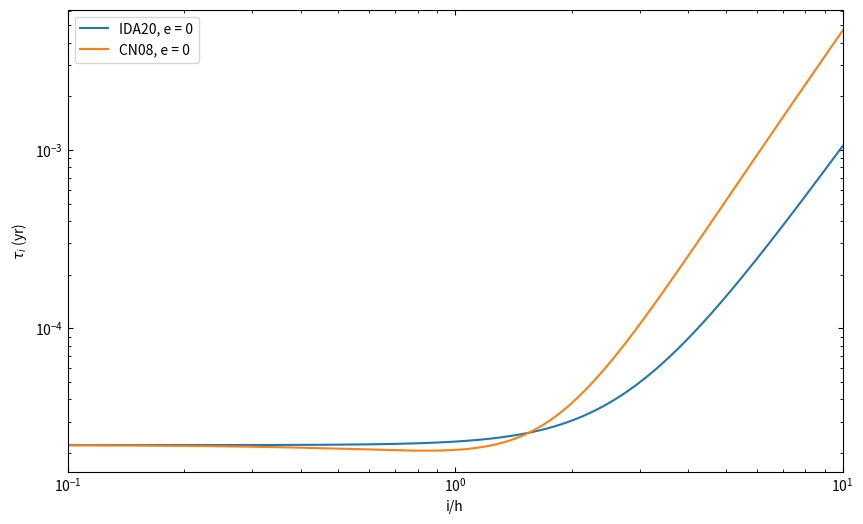
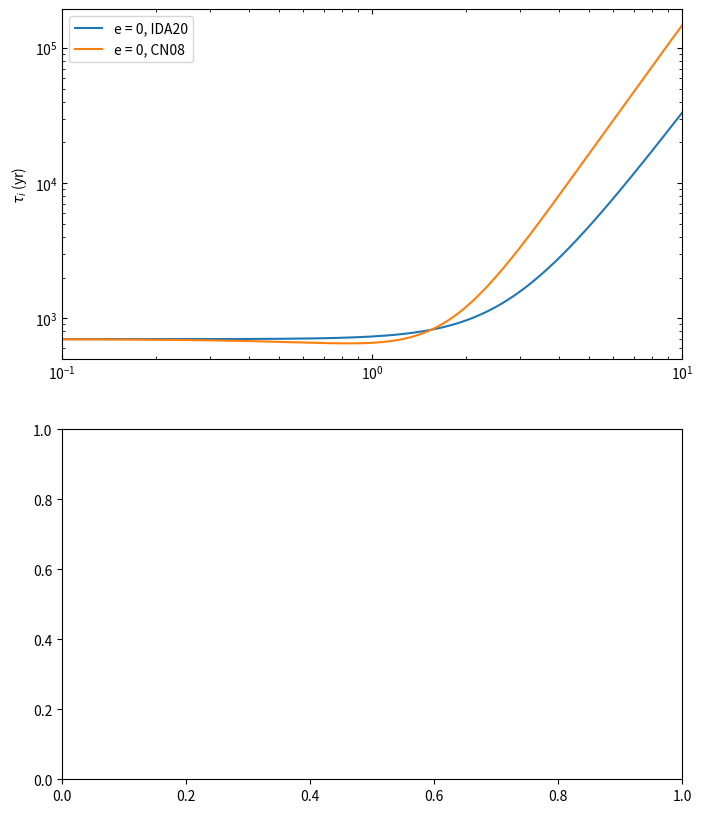

Python code for these plots, in order: (Note: this script raises an exception after producing the figures.)
#!/usr/bin/env python3
# -*- coding: utf-8 -*-
"""
Created on Thu Jun 11 17:51:19 2020

[redacted]
"""

import numpy as np
import matplotlib
import matplotlib.pyplot as plt

font = {'size':10}
matplotlib.rc('font', **font)

G = 6.674e-11                               # gravitational constanst
au = 1.496e11                               # astronomical unit
year = 365.25*24.*60.*60.                   # year
mstar = 2.0**30                             # mass of star
mplanet = 1.0**24                           # mass of orbiting planet
r = 10*au                                  # radial position of planet
omegak = np.sqrt(G*(mstar+mplanet)/r**3)    # Keplerian frequency
h = 0.05                                    # scale height of disc
sigma = 17000*(r/au)**(-1)*mstar          # surface density of disc
i = np.arange(0, h*10, 0.0001)                 # inclinations
ihat = i/h                                  # inclinations divided by scale height of disc
e = [
      0,
     #  0.01,
     #  0.02,
     #  0.03,
     #  0.04,
     # 0.05
     ]

# equation 9 from Creswell and Nelson 2008
t_wave = (mstar/mplanet)*(mstar/sigma/r**2)*h**(4)/omegak
# %%
fig = plt.figure(figsize=(10,6))
ax = fig.add_subplot(1, 1, 1)
for j in range(len(e)):
    ehat = e[j]/h
    
    # equation from appendix of Ida 2020 for inclination damping
    tau_i = 1/(0.544/t_wave*(1+1/21.5*(ehat**2+ihat**2)**(3/2))**(-1)) # equation D2 in Ida 2020
    t_i = t_wave/0.544*(1-0.3*(ihat**2)+0.24*ihat**3+0.14*ehat**2*ihat)
    
    ax.plot(ihat, tau_i, label=f'IDA20, e = {e[j]}')
for j in range(len(e)):
    
    tau_i = 1/(0.544/t_wave*(1+1/21.5*(ehat**2+ihat**2)**(3/2))**(-1)) # equation D2 in Ida 2020
    t_i = t_wave/0.544*(1-0.3*(ihat**2)+0.24*ihat**3+0.14*ehat**2*ihat)
    ax.plot(ihat, t_i, label=f'CN08, e = {e[j]}')
ax.set_xscale('log')
ax.set_yscale('log')
ax.set_xlabel('i/h')
ax.set_ylabel(r'$\tau_i$ (yr)')
ax.set_xlim(0.1, 10)
# ax[0].set_ylim(1e-2, 1e3)
ax.tick_params(which='both', direction="in", top=True, right=True)
ax.legend()

# fig.savefig('/home/<user>/Desktop/summerproject/img/inclination_timescaleCN.png', bbox_inches='tight')
# %%

fig, ax = plt.subplots(2, figsize=(8,10))

for j in range(len(e)):    
    ehat = e[j]/h
    
    # equation from appendix of Ida 2020 for inclination damping
    tau_e = 1/(0.780/t_wave*(1+1/15*(ehat**2+ihat**2)**(3/2))**(-1)) # equation D1 in Ida 2020
    tau_i = 1/(0.544/t_wave*(1+1/21.5*(ehat**2+ihat**2)**(3/2))**(-1)) # equation D2 in Ida 2020
    
    # equation 12 from Creswell and Nelson 2008
    t_i = t_wave/0.544*(1-0.3*(ihat**2)+0.24*ihat**3+0.14*ehat**2*ihat)
    
    # p = -dln(sigma)/dln(r), q = -dln(T)/dln(r)
    p, q = 1.0, 0.5
    # equations for Cm and Ct taken from table 1 in Ida 2020
    Ct = 2.73+1.08*p+0.87*q
    Cm = 6*(2*p-q+2)
    
    tau_a = 1/(Ct*h**2*(1+Ct/Cm*(ehat**2+ihat**2)**(1/2))**(-1)/t_wave) # equation D4 in Ida 2020    
    tau_m = 1/(0.5/tau_a-e[j]**2/tau_e-i**2/tau_i)
    

    # tau_e as a function of i/h
    ax[0].plot(ihat, tau_i*year, label=f'e = {e[j]}, IDA20')
    ax[0].plot(ihat, t_i*year, label=f'e = {e[j]}, CN08')
    ax[0].set_xscale('log')
    ax[0].set_yscale('log')
    ax[0].set_ylabel(r'$\tau_i$ (yr)')
    ax[0].set_xlim(0.1, 10)
    # ax[0].set_ylim(1e-2, 1e3)
    ax[0].tick_params(which='both', direction="in", top=True, right=True)
    ax[0].legend()
    
    # tau_m as a function of i/h
    # ax[1].plot(ihat, tau_m*year, label=f'e = {e[j]}', c=colors[j])
    # ax[1].set_xscale('log')
    # ax[1].set_yscale('log')
    # ax[1].set_ylabel(r'$\tau_m$ (yr)')
    # ax[1].set_xlim(0.01, 1)
    # # ax[1].set_ylim(1e-4, 1e-1)
    # ax[1].tick_params(which='both', direction="in", top=True, right=True)
    # ax[1].legend()
    
    # tau_a as a function of i/h
    # ax[1].plot(ihat, tau_a*year, label=f'e = {e[j]}, IDA20')
    # ax[1].set_xscale('log')
    # ax[1].set_yscale('log')
    # ax[1].set_ylabel(r'$\tau_a$ (yr)')
    # ax[1].set_xlim(0.1, 10)
    # # ax[1].set_ylim(1e-4, 1e-1)
    # ax[1].tick_params(which='both', direction="in", top=True, right=True)
    # ax[1].legend()
    
    # # tau_i as a function of i/h
    # ax[2].plot(ihat, t_i*year, label=f'e = {e[j]}, IDA20')
    # ax[2].set_xscale('log')
    # ax[2].set_yscale('log')
    # ax[2].set_xlabel('i/h')
    # ax[2].set_ylabel(r'$\tau_i$ (yr)')
    # ax[2].set_xlim(0.1, 10)
    # # ax[2].set_ylim(1e-4, 1e-1)
    # ax[2].tick_params(which='both', direction="in", top=True, right=True)
    # ax[2].legend()
    
    
    
    
    # tau_e as a function of i/h
    # ax[0].plot(ihat, tau_i*year, label=f'e = {e[j]}, CN08')
    # ax[0].set_xscale('log')
    # ax[0].set_yscale('log')
    # ax[0].set_ylabel(r'$\tau_i$ (yr)')
    # ax[0].set_xlim(0.1, 10)
    # # ax[0].set_ylim(1e-2, 1e3)
    # ax[0].tick_params(which='both', direction="in", top=True, right=True)
    # ax[0].legend()
    
    # # tau_m as a function of i/h
    # # ax[1].plot(ihat, tau_m*year, label=f'e = {e[j]}', c=colors[j])
    # # ax[1].set_xscale('log')
    # # ax[1].set_yscale('log')
    # # ax[1].set_ylabel(r'$\tau_m$ (yr)')
    # # ax[1].set_xlim(0.01, 1)
    # # # ax[1].set_ylim(1e-4, 1e-1)
    # # ax[1].tick_params(which='both', direction="in", top=True, right=True)
    # # ax[1].legend()
    
    # # tau_a as a function of i/h
    # ax[1].plot(ihat, tau_a*year, label=f'e = {e[j]}, CN08')
    # ax[1].set_xscale('log')
    # ax[1].set_yscale('log')
    # ax[1].set_ylabel(r'$\tau_a$ (yr)')
    # ax[1].set_xlim(0.1, 10)
    # # ax[1].set_ylim(1e-4, 1e-1)
    # ax[1].tick_params(which='both', direction="in", top=True, right=True)
    # ax[1].legend()
    
    # tau_i as a function of i/h
    # ax[2].plot(ihat, tau_i*year, label=f'e = {e[j]}, CN08')
    # ax[2].set_xscale('log')
    # ax[2].set_yscale('log')
    # ax[2].set_xlabel('i/h')
    # ax[2].set_ylabel(r'$\tau_i$ (yr)')
    # ax[2].set_xlim(0.1, 10)
    # # ax[2].set_ylim(1e-4, 1e-1)
    # ax[2].tick_params(which='both', direction="in", top=True, right=True)
    # ax[2].legend()

fig.savefig('/home/<user>/Desktop/summerproject/img/inclination_timescaleCN.png', bbox_inches='tight')
# %%


fig, ax = plt.subplots(3, figsize=(8,12))

for j in range(len(e)):    
    ehat = e[j]/h
    
    # equation from appendix of Ida 2020 for inclination damping
    tau_e = 1/(0.780/t_wave*(1+1/15*(ehat**2+ihat**2)**(3/2))**(-1)) # equation D1 in Ida 2020
    tau_i = 1/(0.544/t_wave*(1+1/21.5*(ehat**2+ihat**2)**(3/2))**(-1)) # equation D2 in Ida 2020    
    
    # p = -dln(sigma)/dln(r), q = -dln(T)/dln(r)
    p, q = 1.0, 0.5
    # equations for Cm and Ct taken from table 1 in Ida 2020
    Ct = 2.73+1.08*p+0.87*q
    Cm = 6*(2*p-q+2)
    
    tau_a = 1/(Ct*h**2*(1+Ct/Cm*(ehat**2+ihat**2)**(1/2))**(-1)/t_wave) # equation D4 in Ida 2020    
    tau_m = 1/(0.5/tau_a-e[j]**2/tau_e-i**2/tau_i)
    
    
    # tau_e as a function of i/h
    ax[0].plot(ihat, 1/tau_e*t_wave, label=f'e = {e[j]}', c=colors[j])
    ax[0].set_xscale('log')
    ax[0].set_yscale('log')
    ax[0].set_ylabel(r'$\tau^{-1}_e/t_{wave}^{-1}$')
    ax[0].set_xlim(0.01, 1)
    # ax[0].set_ylim(1e-3, 1e1)
    ax[0].tick_params(which='both', direction="in", top=True, right=True)
    ax[0].legend()
    
    # tau_m as a function of i/h
    # ax[1].plot(ihat, 1/tau_m*t_wave, label=f'e = {e[j]}', c=colors[j])
    # ax[1].set_xscale('log')
    # ax[1].set_yscale('log')
    # ax[1].set_ylabel(r'$\tau^{-1}_m/t_{wave}^{-1}$')
    # ax[1].set_xlim(0.01, 1)
    # # ax[1].set_ylim(1e-4, 1e-1)
    # ax[1].tick_params(which='both', direction="in", top=True, right=True)
    # ax[1].legend()
    
    # tau_a as a function of i/h
    ax[1].plot(ihat, 1/tau_a*t_wave, label=f'e = {e[j]}', c=colors[j])
    ax[1].set_xscale('log')
    ax[1].set_yscale('log')
    ax[1].set_ylabel(r'$\tau^{-1}_a/t_{wave}^{-1}$')
    ax[1].set_xlim(0.01, 1)
    # ax[1].set_ylim(1e-4, 1e-1)
    ax[1].tick_params(which='both', direction="in", top=True, right=True)
    ax[1].legend()
    
    # tau_i as a function of i/h
    ax[2].plot(ihat, 1/tau_i*t_wave, label=f'e = {e[j]}', c=colors[j])
    ax[2].set_xscale('log')
    ax[2].set_yscale('log')
    ax[2].set_xlabel('i/h')
    ax[2].set_ylabel(r'$\tau^{-1}_i/t_{wave}^{-1}$')
    ax[2].set_xlim(0.01, 1)
    # ax[2].set_ylim(1e-4, 1e-1)
    ax[2].tick_params(which='both', direction="in", top=True, right=True)
    ax[2].legend()

# fig.savefig('/home/<user>/Desktop/summerproject/img/inclination_plot.png', bbox_inches='tight')

